Run: headless pygame with SDL's dummy video driver; simulated clock (each Clock.tick advances the game by its frame time, no real sleeping); random seed 0; keys injected as events and as key.get_pressed() state; mouse plan: one left click at the window centre at the start of phase 2, then a move to the lower-right quarter at the start of phase 3.
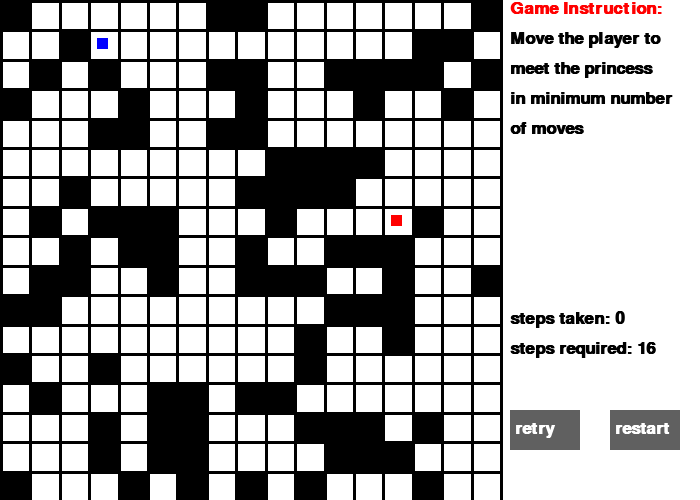
Frame 1 of 4 · flips 1–60 · no input
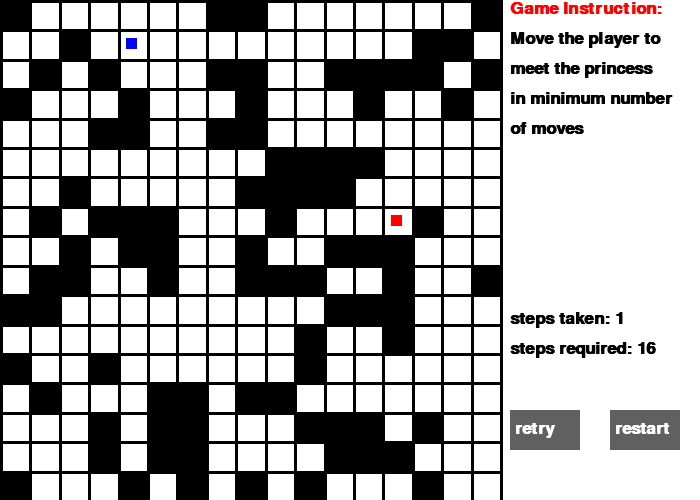
Frame 2 of 4 · flips 61–180 · clicked the window centre · tapped SPACE, RETURN · held RIGHT (→), D
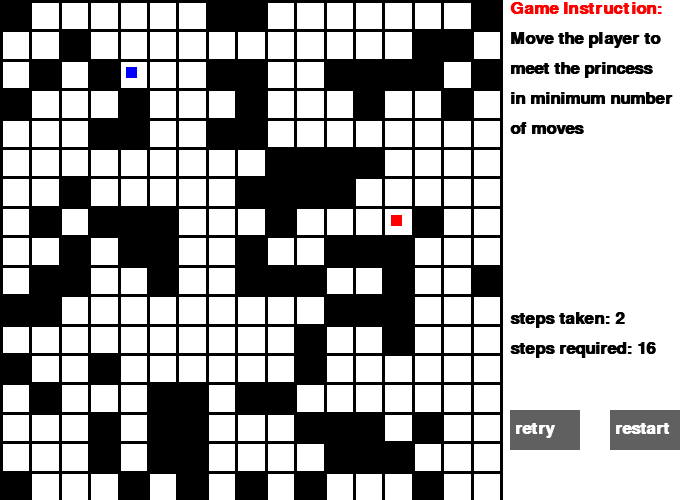
Frame 3 of 4 · flips 181–300 · moved the mouse to the lower-right quarter · held DOWN (↓), S
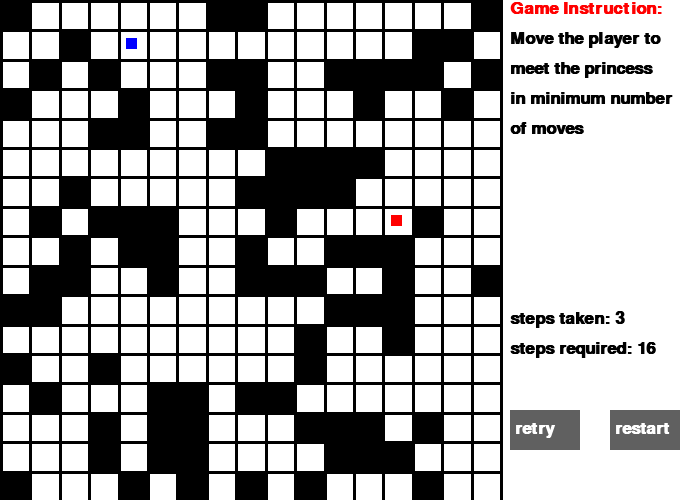
Frame 4 of 4 · flips 301–420 · held LEFT (←), A, UP (↑), W

The pygame program that drew these frames:

import pygame as pg
import random
import copy
from collections import deque


BLACK = (0, 0, 0)
WHITE = (255, 255, 255)
GREEN = (0, 255, 0)
DARKGREY=(169,169,169)
GREY=(96,96,96)
RED = (255, 0, 0)
BLUE=(0,0,255)

tile_group=pg.sprite.Group()
wall_group=pg.sprite.Group()
all_sprites_group=pg.sprite.Group()
pg.init()
font = pg.font.SysFont('Calibri', 25, True, False)
clock = pg.time.Clock()
screenSize = (700, 500)
screen = pg.display.set_mode(screenSize)


class Player(pg.sprite.Sprite):
    def __init__(self,pos,cor,size,color):
        super().__init__()
        self.image=pg.Surface(size)
        self.oriPos=pos
        self.rect=self.image.get_rect(topleft=pos)
        self.image.fill(color)
        self.oriCor=copy.deepcopy(cor) # any oriCor must use deepcopy
        self.cor=cor    # cor[0] is the row number and cor[1] is the column number

    def tracking_key(self,keys):
        pass

    def move(self,endPos):
        pass

    def get_cor(self):
        return self.cor

    def reset(self):
        pass

class Tile(pg.sprite.Sprite): # grid lines
    def __init__(self,pos,size,color):
        super().__init__()
        self.image=pg.Surface(size)
        self.rect=self.image.get_rect(topleft=pos)
        self.image.fill(color)


class Button(object):
    def __init__(self,pos,size,color,word):
        self.image=pg.Surface(size)
        self.rect=self.image.get_rect(topleft=pos)
        self.image.fill(color)
        self.word=word
        self.size=size

    def isOver(self):
        mousePos=pg.mouse.get_pos()
        return self.rect.x<mousePos[0]<self.rect.x+self.size[0] and self.rect.y<mousePos[1]<self.rect.y+self.size[1]

    def isPressed(self):
        return self.isOver() and pg.mouse.get_pressed()[0] # mouse needs to be over a certain button

    def display(self):  # display word and the button on the screen
        screen.blit(self.image,self.rect)
        screen.blit(font.render(self.word,True,WHITE),[self.rect.x+5,self.rect.y+10])

    def switch(self,color): # switch the color of the button
        self.image.fill(color)

    def update(self):
        if self.isOver():
            self.switch(DARKGREY)
        else:
            self.switch(GREY)
        self.display()


class Level(object):
    def __init__(self): 
        self.solution=-1
        self.retryButton=Button([500+10,400+10],[70,40],GREY,"retry")
        self.restartButton=Button([600+10,400+10],[70,40],GREY,"restart")

    def initialise(self):
        pass
    
    def get_solution(self): # find the optimum solution of a problem
        pass
    
    def display_information(self):  # display necessary information of the game, such as life, time steps
        pass
    
    def restart(self):  # start the game again
        pass

    def retry(self):    # reset the game while keeping the map the same
        pass

    def update(self):
        pass


class Level1(Level):
    maze=[]
    princessPos = [0, 0]
    nMazeNum = 0
    
    def __init__(self):
        super().__init__()
        self.myPlayer=Player1([0,0],[0,0],[0,0],BLACK)
        
    def initialise(self):
        # 1=wall 2=player 3=princess

        Level1.nMazeNum = random.randrange(5, 30)
        Level1.maze = [[0] * Level1.nMazeNum for i in range(Level1.nMazeNum)]
        
        nSpecialElement = random.randrange(0,
                                           int(Level1.nMazeNum * Level1.nMazeNum * 0.5))  # randrange [a,b), 60% of the Level1.maze is wall
        playerCor = random.randrange(0, Level1.nMazeNum * Level1.nMazeNum)

        Level1.maze[playerCor // Level1.nMazeNum][playerCor % Level1.nMazeNum] = 2

        while True:
            princessCor = random.randrange(0, Level1.nMazeNum * Level1.nMazeNum)
            if princessCor != playerCor:
                break
        Level1.maze[princessCor // Level1.nMazeNum][princessCor % Level1.nMazeNum] = 3
        nSpecialElement -= 2
        print("nSpecialElemen=", nSpecialElement, "Level1.nMazeNum=", Level1.nMazeNum)
        for i in range(nSpecialElement):

            while True:
                wallCor = random.randrange(0, Level1.nMazeNum * Level1.nMazeNum)
                if wallCor != princessCor and wallCor != playerCor:
                    break

            Level1.maze[wallCor // Level1.nMazeNum][wallCor % Level1.nMazeNum] = 1

        print(Level1.maze)
        for i in range(Level1.nMazeNum + 1):  # +1 in oder to add grid lines of both ends
            sideLength = 500 / Level1.nMazeNum
            wall = Tile((0, i * sideLength), (500, 3), BLACK)  # adding grid lines
            wall_group.add(wall)
            all_sprites_group.add(wall)

            for j in range(Level1.nMazeNum + 1):
                if i == 0:
                    wall = Tile((j * sideLength, 0), (3, 500), BLACK)
                    wall_group.add(wall)
                    all_sprites_group.add(wall)

                if i == Level1.nMazeNum or j == Level1.nMazeNum:  # if it is the fringe of the Level1.maze, then go on
                    continue

                if Level1.maze[i][j] == 1:

                    tile = Tile([j * sideLength, i * sideLength], [sideLength + 0.8, sideLength + 0.8], BLACK)
                    # adding 0.8 is not a very good way but makes the Level1.maze look better
                    tile_group.add(tile)
                    all_sprites_group.add(tile)

                elif Level1.maze[i][j] == 2:
                    size = [sideLength * 0.4,
                            sideLength * 0.4]  # the size of the player will make up two fifths of a tile
                    self.myPlayer = Player1((j * sideLength + sideLength * 0.3, i * sideLength + sideLength * 0.3), [i, j],
                                      size, BLUE)  # player is centred
                    all_sprites_group.add(self.myPlayer)

                elif Level1.maze[i][j] == 3:
                    size = [sideLength * 0.4, sideLength * 0.4]
                    princess = Tile((j * sideLength + sideLength * 0.3, i * sideLength + sideLength * 0.3), size, RED)
                    all_sprites_group.add(princess)
                    Level1.princessPos = [i, j]

    def get_solution(self):
        self.solution=-1
        q = deque()
        # every element in q is a list of three integers s[0]: row num, s[1]:column number, s[2]: number of steps
        visited = [[0] * Level1.nMazeNum for i in range(Level1.nMazeNum)]
        dir = [[0, 1, 0, -1], [1, 0, -1, 0]]
        startPos=self.myPlayer.get_cor()
        endPos=Level1.princessPos
        q.append([startPos[0], startPos[1], 0])
        while q:
            s = q.popleft()
            if [s[0], s[1]] == endPos:
                self.solution=s[2]
                break
            for i in range(4):
                newR = s[0] + dir[0][i]
                newC = s[1] + dir[1][i]
                if newR < 0 or newR >= Level1.nMazeNum or newC < 0 or newC >= Level1.nMazeNum or Level1.maze[newR][
                    newC] == 1 or visited[newR][newC]:
                    continue
                q.append([newR, newC, s[2] + 1])
                visited[newR][newC] = 1



    def display_information(self):
        # game instruction
        gameInstruction = []
        gameInstruction.append(font.render("Game Instruction:", True, RED))
        gameInstruction.append(font.render("Move the player to", True, BLACK))
        gameInstruction.append(font.render("meet the princess", True, BLACK))
        gameInstruction.append(font.render("in minimum number", True, BLACK))
        gameInstruction.append(font.render("of moves", True, BLACK))
        for i in range(len(gameInstruction)):
            screen.blit(gameInstruction[i],[500+10,i*30])

        # game information
        if self.myPlayer.get_cor()==Level1.princessPos and self.myPlayer.get_time()==self.solution:
            screen.blit(font.render("You Win!", True, RED), [500 + 10, 200 + 10])
            screen.blit(font.render("Congrtulations",True,RED),[500+10,200+10+30])
        elif self.myPlayer.get_cor()==Level1.princessPos:
            screen.blit(font.render("Well done!", True, RED), [500 + 10, 200 + 10])
            screen.blit(font.render("Try to do it with", True, RED), [500 + 10, 200 + 10 + 30])
            screen.blit(font.render("fewer moves", True, RED), [500 + 10, 200 + 10 + 30*2])

        screen.blit(font.render("steps taken: "+str(self.myPlayer.get_time()),True,BLACK),[500+10,300+10])
        screen.blit(font.render("steps required: " + str(self.solution), True, BLACK), [500 + 10, 300 + 10+30])

    def retry(self):
        if self.retryButton.isPressed():
            self.myPlayer.reset()

    def restart(self):
        if self.restartButton.isPressed():
            all_sprites_group.empty()
            wall_group.empty()
            tile_group.empty()

            self.pre_update()

    def pre_update(self):
        self.initialise()
        self.get_solution()

    def update(self):
        self.retryButton.update()
        self.retry()
        self.restart()
        self.restartButton.update()
        self.display_information()



class Player1(Player):  # class Player1 is a friend of class Level1

    def __init__(self, pos, cor, size, color):
        Player.__init__(self,pos, cor, size, color)
        self.oriTime=self.time=0

    def tracking_key(self,keys):
        dis=500/Level1.nMazeNum
        if keys==pg.K_RIGHT:
            self.move([self.rect.x+dis,self.rect.y])
        elif keys==pg.K_LEFT:
            self.move([self.rect.x-dis,self.rect.y])
        elif keys==pg.K_UP:
            self.move([self.rect.x,self.rect.y-dis])
        elif keys==pg.K_DOWN:
            self.move([self.rect.x,self.rect.y+dis])

    def move(self,endPos):
        endX=endPos[0]
        endY=endPos[1]
        dirX = endX - self.rect.x
        dirY = endY - self.rect.y
        newR = self.cor[0]
        newC = self.cor[1]

        if dirX > 0:
            newC=self.cor[1] + 1
        elif dirX < 0:
            newC=self.cor[1] - 1

        if dirY > 0:
            newR=self.cor[0] + 1
        elif dirY<0:
            newR=self.cor[0] - 1

        flag = (0<=newR<Level1.nMazeNum) and (0<=newC<Level1.nMazeNum) and (Level1.maze[newR][newC]!=1)

        if flag:
            if dirX:
                self.rect.move_ip(dirX , 0)
                self.cor[1]=newC
                self.time+=1
            if dirY:
                self.rect.move_ip(0 , dirY)
                self.cor[0]=newR
                self.time+=1

    def get_time(self):
        return self.time

    def reset(self):
        self.cor=copy.deepcopy(self.oriCor) # any oriCor must be deeply copied
        self.rect.x=self.oriPos[0]
        self.rect.y=self.oriPos[1]
        self.time=self.oriTime


done = False

l1=Level1()
l1.pre_update()

while not done:
    for event in pg.event.get():
        if event.type == pg.QUIT:
            done=True
        elif event.type == pg.KEYDOWN:
            l1.myPlayer.tracking_key(event.key)




    screen.fill(WHITE)
    all_sprites_group.draw(screen)
    l1.update()   # this line must be after the group draw code


    pg.display.flip()
    clock.tick(60)
